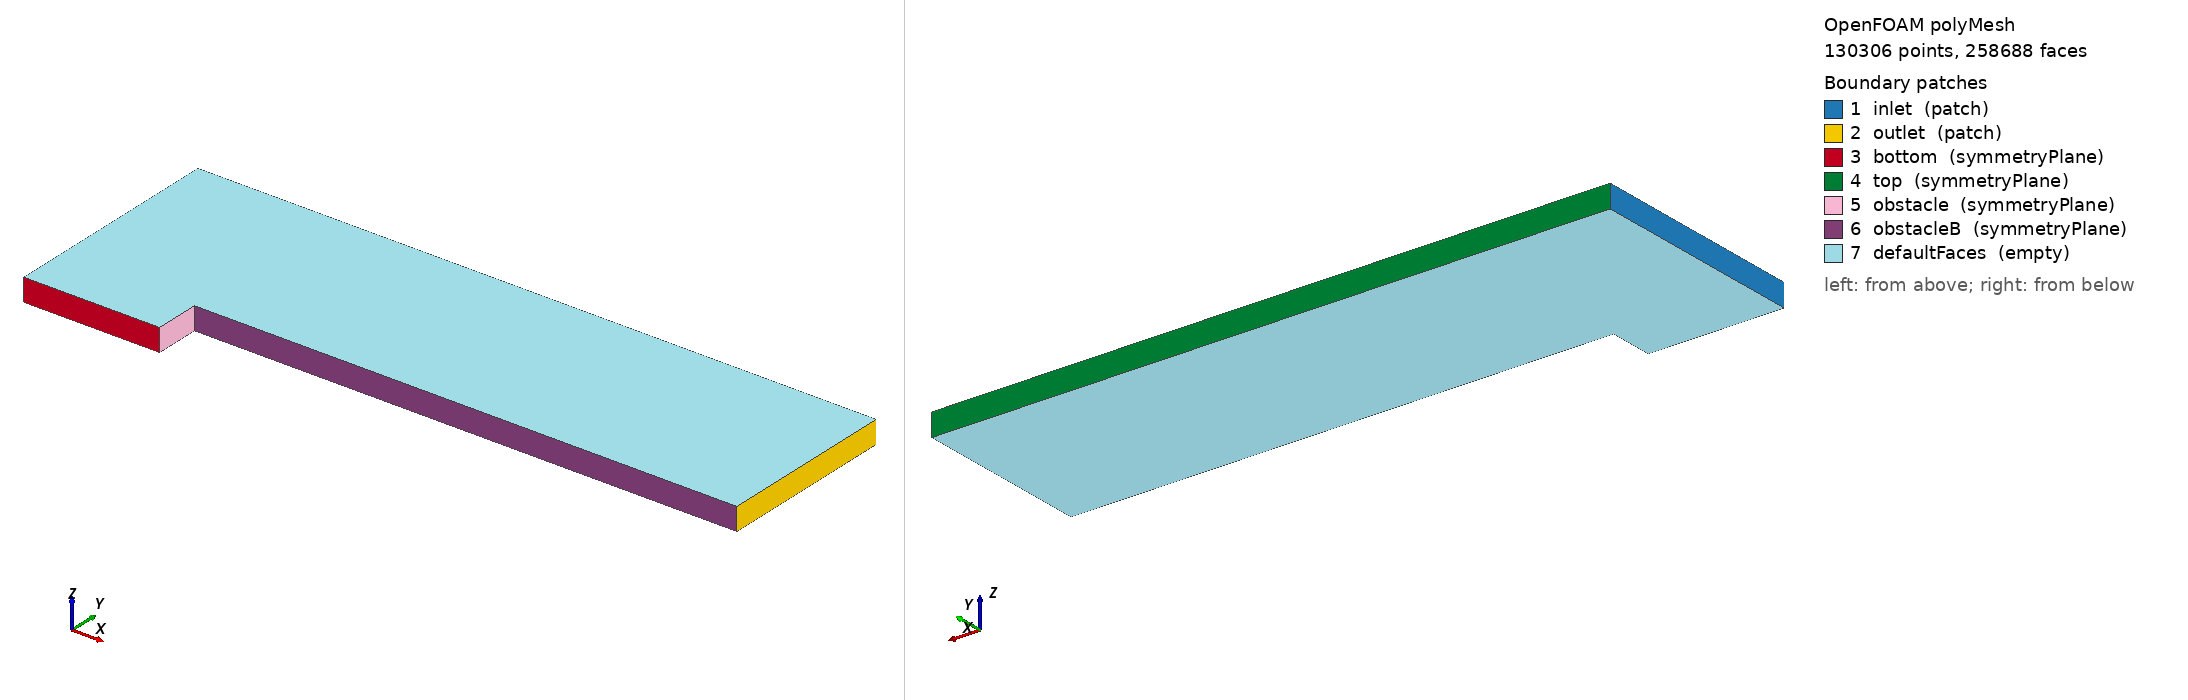

OpenFOAM case: the committed polyMesh, 130306 points, 258688 faces. Boundary patches (legend numbers): 1 inlet (patch), 2 outlet (patch), 3 bottom (symmetryPlane), 4 top (symmetryPlane), 5 obstacle (symmetryPlane), 6 obstacleB (symmetryPlane), 7 defaultFaces (empty). Left view from above one corner, right view from below the opposite corner. Boundary conditions: 4 field file(s) under 0/; 7 of 7 drawn patches have an entry in a shipped field file.

=== constant/polyMesh/boundary ===
/*--------------------------------*- C++ -*----------------------------------*\
  =========                 |
  \\      /  F ield         | OpenFOAM: The Open Source CFD Toolbox
   \\    /   O peration     | Website:  https://openfoam.org
    \\  /    A nd           | Version:  9
     \\/     M anipulation  |
\*---------------------------------------------------------------------------*/
FoamFile
{
    format      ascii;
    class       polyBoundaryMesh;
    location    "constant/polyMesh";
    object      boundary;
}
// * * * * * * * * * * * * * * * * * * * * * * * * * * * * * * * * * * * * * //

7
(
    inlet
    {
        type            patch;
        nFaces          160;
        startFace       128384;
    }
    outlet
    {
        type            patch;
        nFaces          128;
        startFace       128544;
    }
    bottom
    {
        type            symmetryPlane;
        inGroups        List<word> 1(symmetryPlane);
        nFaces          96;
        startFace       128672;
    }
    top
    {
        type            symmetryPlane;
        inGroups        List<word> 1(symmetryPlane);
        nFaces          480;
        startFace       128768;
    }
    obstacle
    {
        type            symmetryPlane;
        inGroups        List<word> 1(symmetryPlane);
        nFaces          32;
        startFace       129248;
    }
    obstacleB
    {
        type            symmetryPlane;
        inGroups        List<word> 1(symmetryPlane);
        nFaces          384;
        startFace       129280;
    }
    defaultFaces
    {
        type            empty;
        inGroups        List<word> 1(empty);
        nFaces          129024;
        startFace       129664;
    }
)

// ************************************************************************* //


=== system/controlDict ===
/*--------------------------------*- C++ -*----------------------------------*\
  =========                 |
  \\      /  F ield         | OpenFOAM: The Open Source CFD Toolbox
   \\    /   O peration     | Website:  https://openfoam.org
    \\  /    A nd           | Version:  9
     \\/     M anipulation  |
\*---------------------------------------------------------------------------*/
FoamFile
{
    format      ascii;
    class       dictionary;
    location    "system";
    object      controlDict;
}
// * * * * * * * * * * * * * * * * * * * * * * * * * * * * * * * * * * * * * //
libs ("libROUNDSchemes.so");

application     blastFoam;

startFrom       startTime;

startTime       0;

stopAt          endTime;

endTime         4;

deltaT          0.002;

writeControl    adjustableRunTime;

writeInterval   0.5;

purgeWrite      4;

writeFormat     ascii;

writePrecision  6;

writeCompression off;

timeFormat      general;

timePrecision   6;

runTimeModifiable true;

adjustTimeStep  yes;

maxCo           0.2;

maxDeltaT       1;


// ************************************************************************* //


=== 0/T ===
/*--------------------------------*- C++ -*----------------------------------*\
  =========                 |
  \\      /  F ield         | OpenFOAM: The Open Source CFD Toolbox
   \\    /   O peration     | Website:  https://openfoam.org
    \\  /    A nd           | Version:  9
     \\/     M anipulation  |
\*---------------------------------------------------------------------------*/
FoamFile
{
    format      ascii;
    class       volScalarField;
    object      T;
}
// * * * * * * * * * * * * * * * * * * * * * * * * * * * * * * * * * * * * * //

dimensions      [0 0 0 1 0 0 0];

internalField   uniform 1;

boundaryField
{
    inlet
    {
        type            fixedValue;
        value           uniform 1;
    }

    outlet
    {
        type            inletOutlet;
        inletValue      uniform 1;
        value           uniform 1;
    }

    bottom
    {
        type            symmetryPlane;
    }

    top
    {
        type            symmetryPlane;
    }

    obstacle
    {
        type            symmetryPlane;
    }

    obstacleB
    {
        type            symmetryPlane;
    }

    defaultFaces
    {
        type            empty;
    }
}

// ************************************************************************* //


=== 0/U ===
/*--------------------------------*- C++ -*----------------------------------*\
  =========                 |
  \\      /  F ield         | OpenFOAM: The Open Source CFD Toolbox
   \\    /   O peration     | Website:  https://openfoam.org
    \\  /    A nd           | Version:  9
     \\/     M anipulation  |
\*---------------------------------------------------------------------------*/
FoamFile
{
    format      ascii;
    class       volVectorField;
    object      U;
}
// * * * * * * * * * * * * * * * * * * * * * * * * * * * * * * * * * * * * * //

dimensions      [0 1 -1 0 0 0 0];

internalField   uniform (3 0 0);

boundaryField
{
    inlet
    {
        type            fixedValue;
        value           uniform (3 0 0);
    }

    outlet
    {
        type            inletOutlet;
        inletValue      uniform (3 0 0);
        value           uniform (3 0 0);
    }

    bottom
    {
        type            symmetryPlane;
    }

    top
    {
        type            symmetryPlane;
    }

    obstacle
    {
        type            symmetryPlane;
    }

    obstacleB
    {
        type            symmetryPlane;
    }


    defaultFaces
    {
        type            empty;
    }
}

// ************************************************************************* //


=== 0/p ===
/*--------------------------------*- C++ -*----------------------------------*\
  =========                 |
  \\      /  F ield         | OpenFOAM: The Open Source CFD Toolbox
   \\    /   O peration     | Website:  https://openfoam.org
    \\  /    A nd           | Version:  9
     \\/     M anipulation  |
\*---------------------------------------------------------------------------*/
FoamFile
{
    format      ascii;
    class       volScalarField;
    object      p;
}
// * * * * * * * * * * * * * * * * * * * * * * * * * * * * * * * * * * * * * //

dimensions      [1 -1 -2 0 0 0 0];

internalField   uniform 1;

boundaryField
{
    inlet
    {
        type            fixedValue;
        value           uniform 1;
    }

    outlet
    {
        type            zeroGradient;
    }

    bottom
    {
        type            symmetryPlane;
    }

    top
    {
        type            symmetryPlane;
    }

    obstacle
    {
        type            symmetryPlane;
    }
  
    obstacleB
    {
        type            symmetryPlane;
    }
    

    defaultFaces
    {
        type            empty;
    }
}

// ************************************************************************* //


=== 0/rho ===
/*--------------------------------*- C++ -*----------------------------------*\
  =========                 |
  \\      /  F ield         | OpenFOAM: The Open Source CFD Toolbox
   \\    /   O peration     | Website:  https://openfoam.org
    \\  /    A nd           | Version:  9
     \\/     M anipulation  |
\*---------------------------------------------------------------------------*/
FoamFile
{
    format      ascii;
    class       volScalarField;
    object      T;
}
// * * * * * * * * * * * * * * * * * * * * * * * * * * * * * * * * * * * * * //

dimensions      [1 -3 0 0 0 0 0];

internalField   uniform 1.40001;

boundaryField
{
    inlet
    {
        type            fixedValue;
        value           uniform 1.40001;
    }

    outlet
    {
        type            inletOutlet;
        inletValue      uniform 1.40001;
        value           uniform 1.40001;
    }

    bottom
    {
        type            symmetryPlane;
    }

    top
    {
        type            symmetryPlane;
    }

    obstacle
    {
        type            symmetryPlane;
    }

    obstacleB
    {
        type            symmetryPlane;
    }


    defaultFaces
    {
        type            empty;
    }
}

// ************************************************************************* //


Also in the case, not shown: constant/polyMesh/faces (numeric list); constant/polyMesh/neighbour (numeric list); constant/polyMesh/owner (numeric list); constant/polyMesh/points (numeric list).
